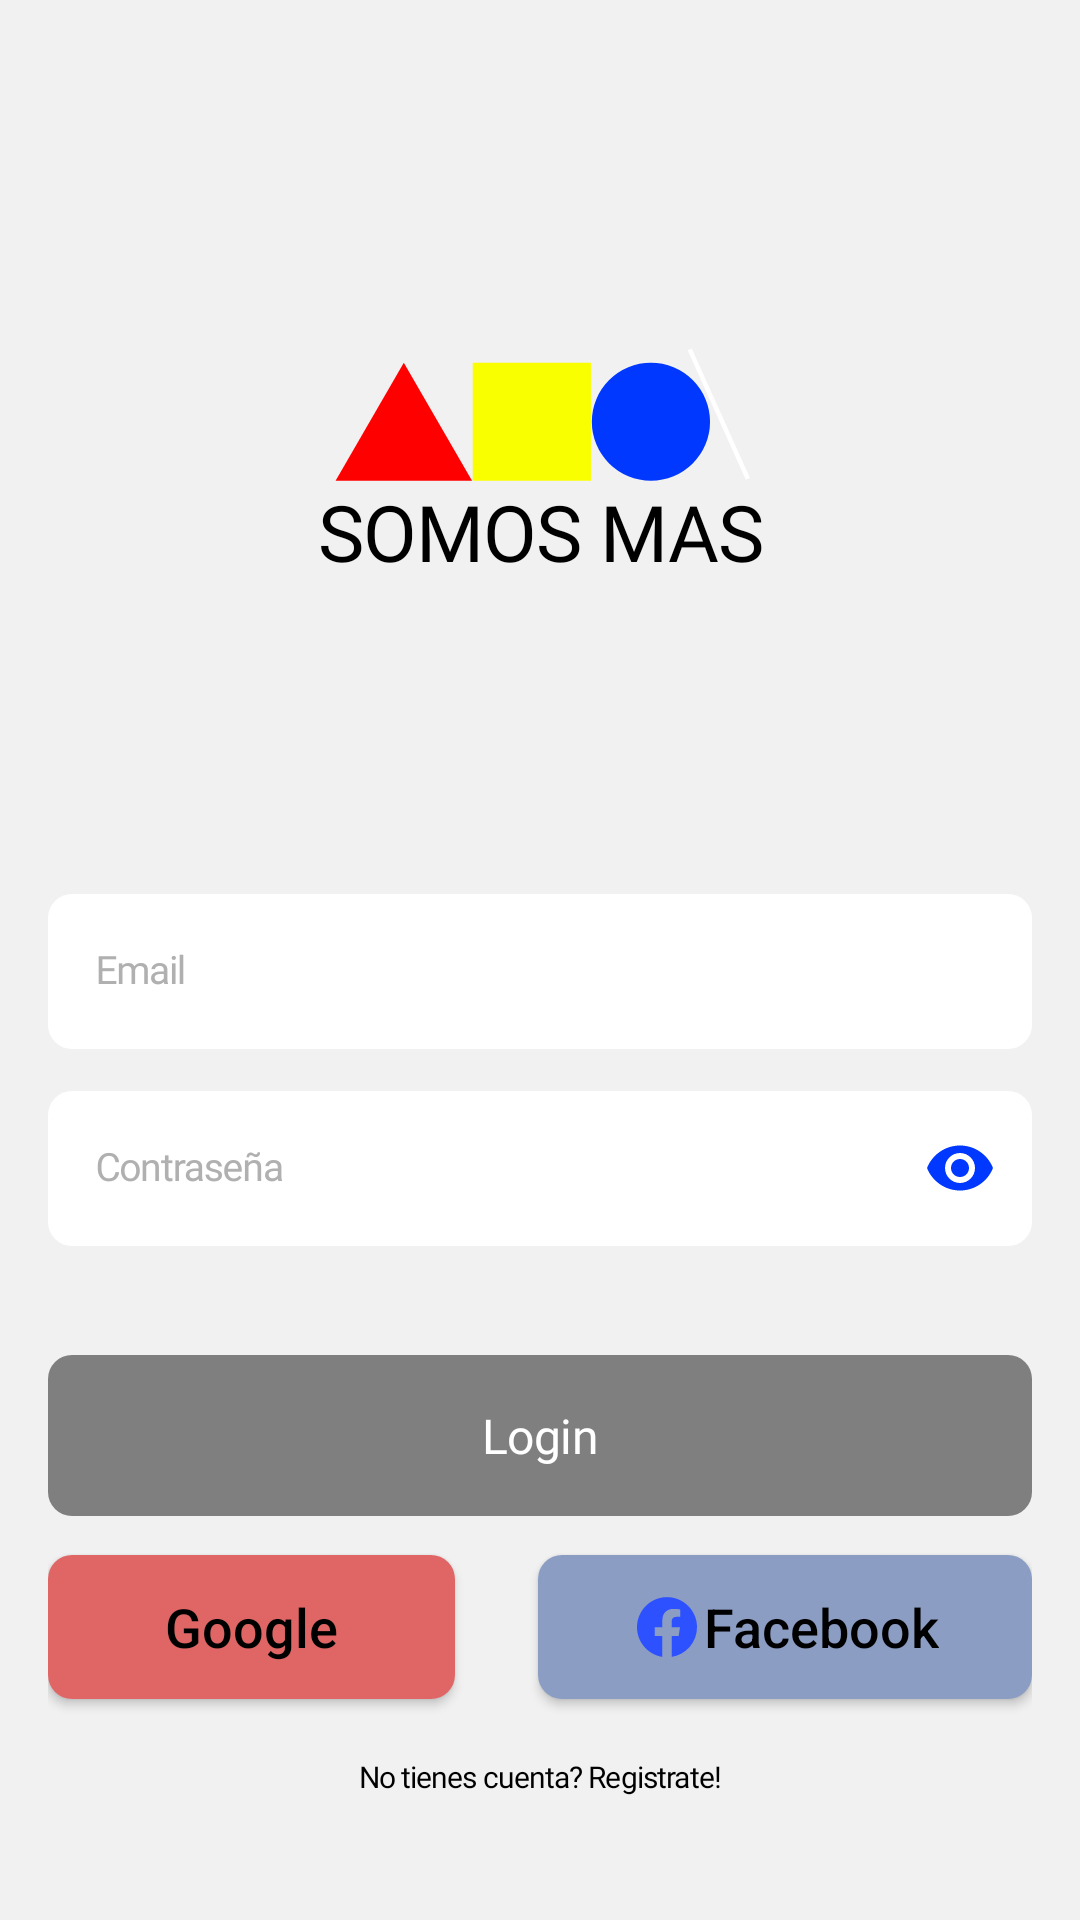

Layout XML and referenced resources for this Android screen:
<!-- AndroidManifest.xml: application theme Theme.ONGAndroid -->
<!-- res/layout/fragment_login.xml -->
<?xml version="1.0" encoding="utf-8"?>
<FrameLayout xmlns:android="http://schemas.android.com/apk/res/android"
    android:id="@+id/loginFragment"
    xmlns:app="http://schemas.android.com/apk/res-auto"
    xmlns:tools="http://schemas.android.com/tools"
    android:layout_width="match_parent"
    android:layout_height="match_parent"
    tools:context=".view.fragment.LoginFragment"
    android:background="@color/light_grey">

    <androidx.constraintlayout.widget.ConstraintLayout
        android:layout_width="match_parent"
        android:layout_height="match_parent"
        android:layout_margin="@dimen/margin_values">

        
        <androidx.constraintlayout.widget.ConstraintLayout
            android:id="@+id/layout_ong_name"
            android:layout_width="match_parent"
            android:layout_height="wrap_content"
            app:layout_constraintBottom_toTopOf="@+id/layout_login"
            app:layout_constraintEnd_toEndOf="parent"
            app:layout_constraintStart_toStartOf="parent"
            app:layout_constraintTop_toTopOf="parent">

            
            <ImageView
                android:id="@+id/image_logo_login"
                android:layout_width="@dimen/big_logo_width"
                android:layout_height="@dimen/big_logo_height"
                android:src="@drawable/logo"
                app:layout_constraintBottom_toTopOf="@+id/text_ong_name"
                app:layout_constraintEnd_toEndOf="parent"
                app:layout_constraintStart_toStartOf="parent"
                app:layout_constraintTop_toTopOf="parent"
                android:contentDescription="@string/ong_name" />

            
            <TextView
                android:id="@+id/text_ong_name"
                android:layout_width="match_parent"
                android:layout_height="wrap_content"
                android:gravity="center_horizontal|center_vertical"
                android:text="@string/ong_name"
                android:textAppearance="@style/text_style_ong_name"
                android:layout_marginTop="-16dp"
                app:layout_constraintBottom_toTopOf="parent"
                app:layout_constraintEnd_toEndOf="parent"
                app:layout_constraintStart_toStartOf="parent"
                app:layout_constraintTop_toBottomOf="@id/image_logo_login"
                tools:text="@string/ong_name" />

        </androidx.constraintlayout.widget.ConstraintLayout>

        
        <androidx.constraintlayout.widget.ConstraintLayout
            android:id="@+id/layout_login"
            android:layout_width="0dp"
            android:layout_height="340dp"
            app:layout_constraintBottom_toBottomOf="parent"
            app:layout_constraintEnd_toEndOf="parent"
            app:layout_constraintStart_toStartOf="parent">

            
            
            
            <com.google.android.material.textfield.TextInputLayout
                android:id="@+id/input_text_layout_email"
                android:layout_width="match_parent"
                android:layout_height="wrap_content"
                android:layout_marginVertical="@dimen/vertical_margin_small"
                android:hint="@string/hint_email"
                app:layout_constraintStart_toStartOf="parent"
                app:layout_constraintTop_toTopOf="parent"
                style="@style/InputTextLayoutStyle.App.Login">

                
                <com.google.android.material.textfield.TextInputEditText
                    android:id="@+id/input_text_email"
                    app:errorEnabled="true"
                    android:layout_width="match_parent"
                    android:layout_height="wrap_content"
                    android:textAppearance="@style/text_style_login_input" />

            </com.google.android.material.textfield.TextInputLayout>
            
            
            
            <com.google.android.material.textfield.TextInputLayout
                android:id="@+id/input_text_layout_password"
                style="@style/InputTextLayoutStyle.App.Login"
                android:layout_width="match_parent"
                android:layout_height="wrap_content"
                android:layout_marginVertical="@dimen/vertical_margin_small"
                android:hint="@string/hint_password"
                app:passwordToggleEnabled="true"
                app:passwordToggleTint="@color/buttonBlue"
                app:errorEnabled="true"
                app:layout_constraintEnd_toEndOf="parent"
                app:layout_constraintStart_toStartOf="parent"
                app:layout_constraintTop_toBottomOf="@id/input_text_layout_email">

                
                <com.google.android.material.textfield.TextInputEditText
                    android:id="@+id/input_text_password"
                    android:layout_width="match_parent"
                    android:layout_height="wrap_content"
                    android:inputType="textPassword"
                    android:textAppearance="@style/text_style_login_input" />

            </com.google.android.material.textfield.TextInputLayout>


            

            

            <androidx.appcompat.widget.AppCompatButton
                android:id="@+id/button_login"
                android:layout_width="match_parent"
                android:layout_height="wrap_content"
                android:layout_marginVertical="@dimen/margin_values"
                android:background="@drawable/selector_btn_enabled_property"
                android:enabled="false"
                android:padding="@dimen/margin_values"
                android:text="@string/button_login"
                android:textAlignment="center"
                android:textAppearance="@style/text_style_red_button"
                app:layout_constraintTop_toBottomOf="@id/input_text_layout_password" />

            <android.widget.Button
                android:id="@+id/button_google"
                android:layout_width="wrap_content"
                android:layout_height="wrap_content"
                android:layout_marginTop="13dp"
                android:background="@drawable/shape_btn_google"
                android:drawableStart="@drawable/ic_google2"
                android:paddingHorizontal="39dp"
                android:text="@string/google"
                android:textAlignment="center"
                android:textAllCaps="false"
                android:textColor="@color/black"
                android:textSize="18sp"
                app:layout_constraintStart_toStartOf="parent"
                app:layout_constraintTop_toBottomOf="@+id/button_login" />

            <android.widget.Button
                android:id="@+id/button_facebook"
                android:layout_width="wrap_content"
                android:layout_height="wrap_content"
                android:layout_marginTop="13dp"
                android:background="@drawable/shape_btn_facebook"
                android:drawableStart="@drawable/ic_facebook"
                android:paddingHorizontal="31dp"
                android:text="@string/facebook"
                android:textAlignment="center"
                android:textAllCaps="false"
                android:textColor="@color/black"
                android:textSize="18sp"
                app:layout_constraintEnd_toEndOf="parent"
                app:layout_constraintTop_toBottomOf="@+id/button_login" />

            <androidx.appcompat.widget.AppCompatTextView
                android:id="@+id/text_account"
                android:layout_width="match_parent"
                android:layout_height="wrap_content"
                android:layout_marginTop="80dp"
                android:text="@string/text_dont_have_account"
                android:textAlignment="center"
                android:textAppearance="@style/text_style_account"
                app:layout_constraintTop_toBottomOf="@id/button_login" />

        </androidx.constraintlayout.widget.ConstraintLayout>

    </androidx.constraintlayout.widget.ConstraintLayout>

</FrameLayout>
<!-- resources referenced by this layout -->
<resources>
  <color name="black">#FF000000</color>
  <color name="buttonBlue">#0038FF</color>
  <color name="light_grey">#F1F1F1</color>
  <dimen name="big_logo_height">70dp</dimen>
  <dimen name="big_logo_width">155dp</dimen>
  <dimen name="margin_values">16dp</dimen>
  <dimen name="vertical_margin_small">8dp</dimen>
  <!-- drawable shape_btn_facebook (drawable) -->
  <?xml version="1.0" encoding="utf-8"?>
  <shape xmlns:android="http://schemas.android.com/apk/res/android"
      android:shape="rectangle">
      <solid android:color="#8b9dc3"/>
      <corners android:radius="8dp"/>
  
  </shape>
  <!-- drawable shape_btn_google (drawable) -->
  <?xml version="1.0" encoding="utf-8"?>
  <shape xmlns:android="http://schemas.android.com/apk/res/android"
      android:shape="rectangle">
      <solid android:color="#e06666"/>
      <corners android:radius="8dp"/>
  
  </shape>
  <string name="button_login">Login</string>
  <string name="facebook">Facebook</string>
  <string name="google">Google</string>
  <string name="hint_email">Email</string>
  <string name="hint_password">Contraseña</string>
  <string name="ong_name">SOMOS MAS</string>
  <string name="text_dont_have_account">No tienes cuenta? Registrate!</string>
  <style name="text_style_account">
  
          <item name="android:textSize">
              10sp
          </item>
  
          <item name="android:letterSpacing">
              -0.03
          </item>
  
          <item name="android:textColor">
              #000000
          </item>
  
          <item name="android:fontFamily">
              @font/poppins_semibold
          </item>
  
      </style>
  <style name="text_style_login_input">
  
          <item name="android:textSize">
              13sp
          </item>
  
          <item name="android:letterSpacing">
              -0.03
          </item>
  
          <item name="android:textColor">@color/black</item>
  
          <item name="android:fontFamily">
              @font/poppins
          </item>
  
      </style>
  <style name="text_style_ong_name">
  
          <item name="android:textSize">
              26.11sp
          </item>
  
          <item name="android:letterSpacing">
              -0.01
          </item>
  
          <item name="android:textColor">
              #000000
          </item>
  
          <item name="android:fontFamily">
              @font/poppins
          </item>
  
      </style>
  <style name="text_style_red_button">
  
          <item name="android:textSize">
              16sp
          </item>
  
          <item name="android:letterSpacing">
              -0.01
          </item>
  
          <item name="android:textColor">
              #FFFFFF
          </item>
  
          <item name="android:fontFamily">
              @font/mulish_bold
          </item>
  
      </style>
  <!-- drawable shape_btn_disabled (drawable) -->
  <?xml version="1.0" encoding="utf-8"?>
  <shape xmlns:android="http://schemas.android.com/apk/res/android">
      <solid android:color="@color/disabled_gray"/>
      <stroke android:color="@color/disabled_gray"/>
      <corners android:radius="8dp"/>
  </shape>
  <!-- drawable shape_btn_enabled (drawable) -->
  <?xml version="1.0" encoding="utf-8"?>
  <shape xmlns:android="http://schemas.android.com/apk/res/android">
      <solid android:color="@color/ONGred"/>
      <stroke android:color="@color/ONGred"/>
      <corners android:radius="8dp"/>
  </shape>
  <color name="white">#FFFFFFFF</color>
  <color name="hint_color">#B0B0B0</color>
  <style name="ShapeAppearance.App.LoginComponent" parent="ShapeAppearance.MaterialComponents.SmallComponent">
          <item name="cornerFamily">rounded</item>
          <item name="cornerSize">8dp</item>
      </style>
  <color name="red">#FF0000</color>
  <string name="obligatory_field">*Campo obligatorio</string>
  <color name="purple_500">#FF6200EE</color>
  <color name="teal_200">#FF03DAC5</color>
  <color name="teal_700">#FF018786</color>
  <color name="disabled_gray">#807F7F</color>
  <color name="ONGred">#FF0000</color>
</resources>
